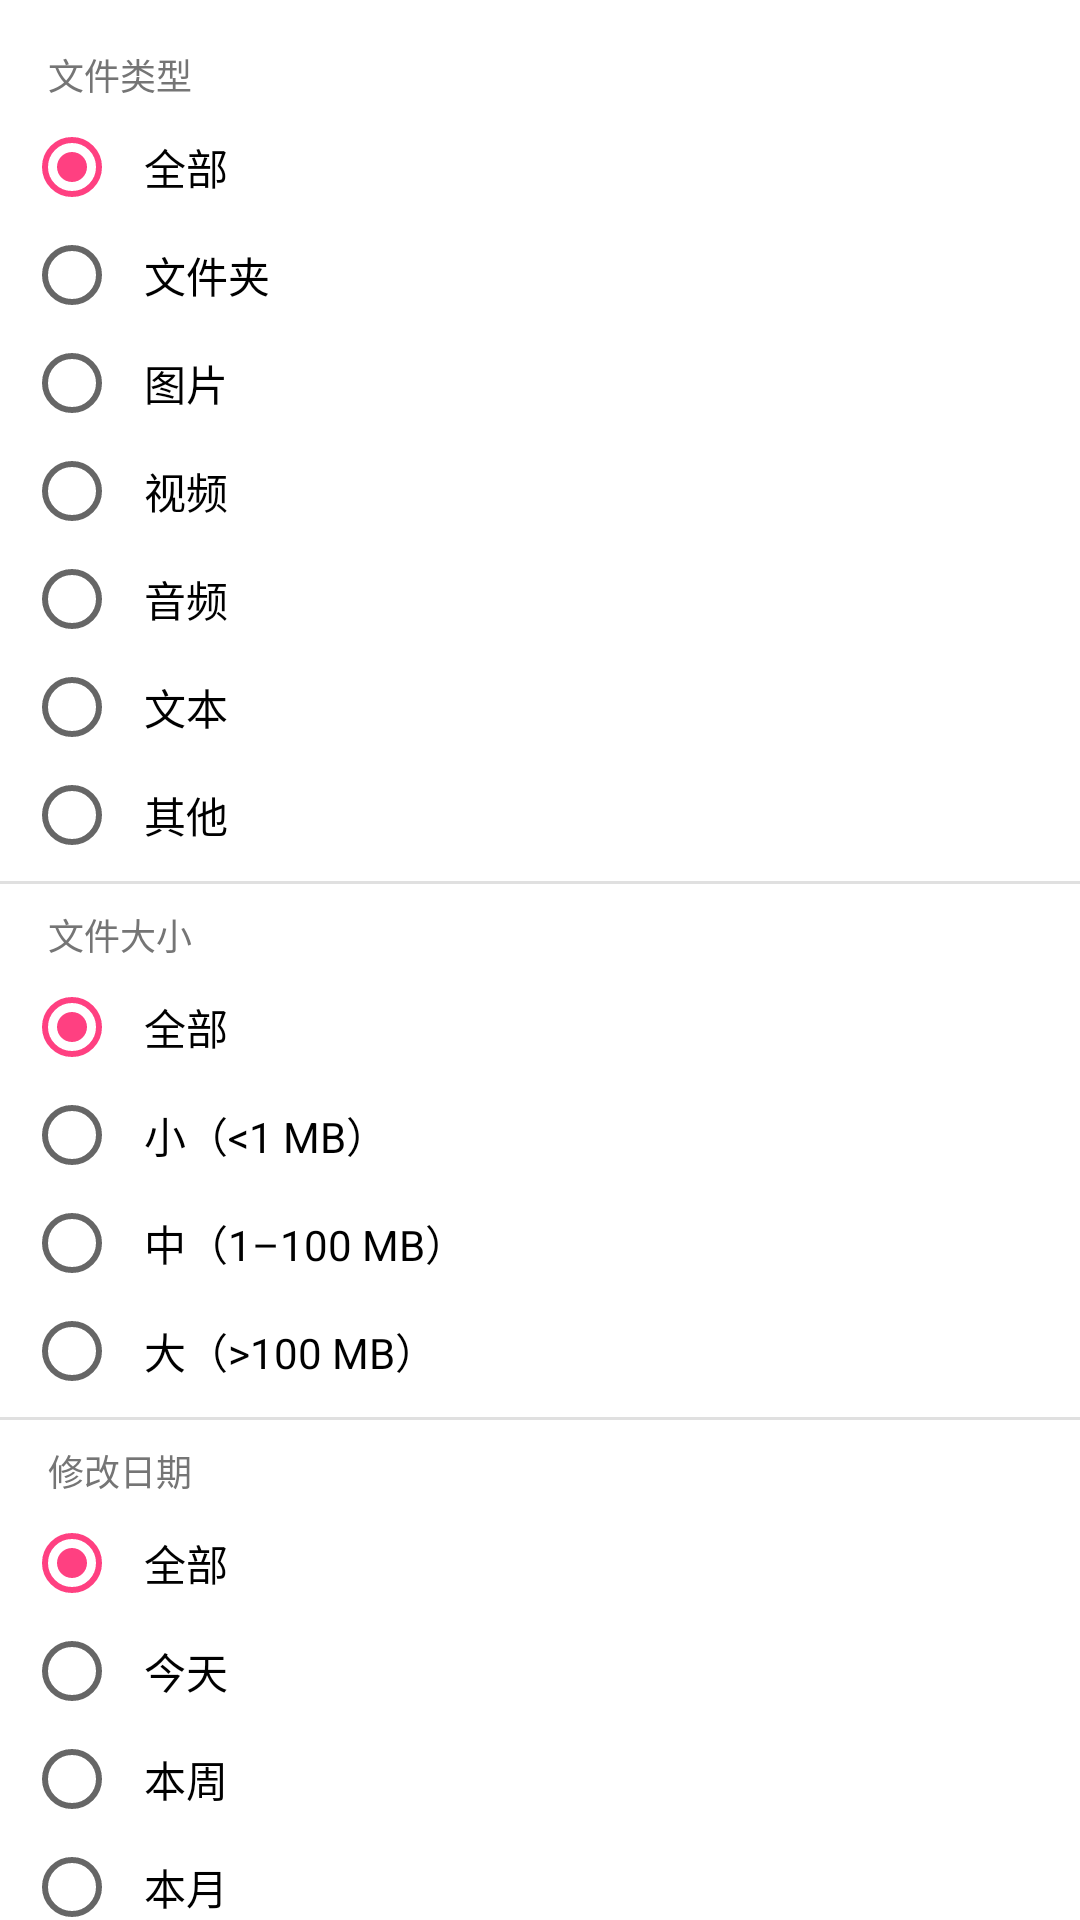

Layout XML and referenced resources for this Android screen:
<!-- AndroidManifest.xml: application theme Theme.FileBrowser -->
<!-- res/layout/popup_search_filter.xml -->
<?xml version="1.0" encoding="utf-8"?>
<ScrollView xmlns:android="http://schemas.android.com/apk/res/android"
    android:layout_width="280dp"
    android:layout_height="wrap_content"
    android:background="@android:color/white"
    android:scrollbars="none">

    <LinearLayout
        android:layout_width="match_parent"
        android:layout_height="wrap_content"
        android:orientation="vertical"
        android:paddingTop="8dp"
        android:paddingBottom="8dp">

        
        <TextView
            android:layout_width="match_parent"
            android:layout_height="wrap_content"
            android:text="文件类型"
            android:textSize="12sp"
            android:textColor="#757575"
            android:textAllCaps="true"
            android:paddingStart="16dp"
            android:paddingEnd="16dp"
            android:paddingTop="8dp"
            android:paddingBottom="4dp" />

        <RadioGroup
            android:id="@+id/rgFileType"
            android:layout_width="match_parent"
            android:layout_height="wrap_content"
            android:orientation="vertical"
            android:paddingStart="8dp"
            android:paddingEnd="8dp">

            <RadioButton android:id="@+id/rb_type_all"    android:layout_width="match_parent" android:layout_height="36dp" android:text="全部"   android:textSize="14sp" android:checked="true" android:paddingStart="8dp" />
            <RadioButton android:id="@+id/rb_type_folder" android:layout_width="match_parent" android:layout_height="36dp" android:text="文件夹" android:textSize="14sp" android:paddingStart="8dp" />
            <RadioButton android:id="@+id/rb_type_image"  android:layout_width="match_parent" android:layout_height="36dp" android:text="图片"   android:textSize="14sp" android:paddingStart="8dp" />
            <RadioButton android:id="@+id/rb_type_video"  android:layout_width="match_parent" android:layout_height="36dp" android:text="视频"   android:textSize="14sp" android:paddingStart="8dp" />
            <RadioButton android:id="@+id/rb_type_audio"  android:layout_width="match_parent" android:layout_height="36dp" android:text="音频"   android:textSize="14sp" android:paddingStart="8dp" />
            <RadioButton android:id="@+id/rb_type_text"   android:layout_width="match_parent" android:layout_height="36dp" android:text="文本"   android:textSize="14sp" android:paddingStart="8dp" />
            <RadioButton android:id="@+id/rb_type_other"  android:layout_width="match_parent" android:layout_height="36dp" android:text="其他"   android:textSize="14sp" android:paddingStart="8dp" />

        </RadioGroup>

        <View android:layout_width="match_parent" android:layout_height="1dp" android:background="#E0E0E0" android:layout_marginTop="4dp" android:layout_marginBottom="4dp" />

        
        <TextView
            android:layout_width="match_parent"
            android:layout_height="wrap_content"
            android:text="文件大小"
            android:textSize="12sp"
            android:textColor="#757575"
            android:textAllCaps="true"
            android:paddingStart="16dp"
            android:paddingEnd="16dp"
            android:paddingTop="4dp"
            android:paddingBottom="4dp" />

        <RadioGroup
            android:id="@+id/rgFileSize"
            android:layout_width="match_parent"
            android:layout_height="wrap_content"
            android:orientation="vertical"
            android:paddingStart="8dp"
            android:paddingEnd="8dp">

            <RadioButton android:id="@+id/rb_size_all"    android:layout_width="match_parent" android:layout_height="36dp" android:text="全部"            android:textSize="14sp" android:checked="true" android:paddingStart="8dp" />
            <RadioButton android:id="@+id/rb_size_small"  android:layout_width="match_parent" android:layout_height="36dp" android:text="小（&lt;1 MB）"  android:textSize="14sp" android:paddingStart="8dp" />
            <RadioButton android:id="@+id/rb_size_medium" android:layout_width="match_parent" android:layout_height="36dp" android:text="中（1–100 MB）"  android:textSize="14sp" android:paddingStart="8dp" />
            <RadioButton android:id="@+id/rb_size_large"  android:layout_width="match_parent" android:layout_height="36dp" android:text="大（&gt;100 MB）" android:textSize="14sp" android:paddingStart="8dp" />

        </RadioGroup>

        <View android:layout_width="match_parent" android:layout_height="1dp" android:background="#E0E0E0" android:layout_marginTop="4dp" android:layout_marginBottom="4dp" />

        
        <TextView
            android:layout_width="match_parent"
            android:layout_height="wrap_content"
            android:text="修改日期"
            android:textSize="12sp"
            android:textColor="#757575"
            android:textAllCaps="true"
            android:paddingStart="16dp"
            android:paddingEnd="16dp"
            android:paddingTop="4dp"
            android:paddingBottom="4dp" />

        <RadioGroup
            android:id="@+id/rgDate"
            android:layout_width="match_parent"
            android:layout_height="wrap_content"
            android:orientation="vertical"
            android:paddingStart="8dp"
            android:paddingEnd="8dp">

            <RadioButton android:id="@+id/rb_date_all"   android:layout_width="match_parent" android:layout_height="36dp" android:text="全部" android:textSize="14sp" android:checked="true" android:paddingStart="8dp" />
            <RadioButton android:id="@+id/rb_date_today" android:layout_width="match_parent" android:layout_height="36dp" android:text="今天" android:textSize="14sp" android:paddingStart="8dp" />
            <RadioButton android:id="@+id/rb_date_week"  android:layout_width="match_parent" android:layout_height="36dp" android:text="本周" android:textSize="14sp" android:paddingStart="8dp" />
            <RadioButton android:id="@+id/rb_date_month" android:layout_width="match_parent" android:layout_height="36dp" android:text="本月" android:textSize="14sp" android:paddingStart="8dp" />
            <RadioButton android:id="@+id/rb_date_year"  android:layout_width="match_parent" android:layout_height="36dp" android:text="今年" android:textSize="14sp" android:paddingStart="8dp" />

        </RadioGroup>

        <View android:layout_width="match_parent" android:layout_height="1dp" android:background="#E0E0E0" android:layout_marginTop="4dp" android:layout_marginBottom="4dp" />

        
        <TextView
            android:layout_width="match_parent"
            android:layout_height="wrap_content"
            android:text="排序方式"
            android:textSize="12sp"
            android:textColor="#757575"
            android:textAllCaps="true"
            android:paddingStart="16dp"
            android:paddingEnd="16dp"
            android:paddingTop="4dp"
            android:paddingBottom="4dp" />

        <RadioGroup
            android:id="@+id/rgSortField"
            android:layout_width="match_parent"
            android:layout_height="wrap_content"
            android:orientation="vertical"
            android:paddingStart="8dp"
            android:paddingEnd="8dp">

            <RadioButton android:id="@+id/rb_sort_name" android:layout_width="match_parent" android:layout_height="36dp" android:text="名称"     android:textSize="14sp" android:checked="true" android:paddingStart="8dp" />
            <RadioButton android:id="@+id/rb_sort_date" android:layout_width="match_parent" android:layout_height="36dp" android:text="修改日期" android:textSize="14sp" android:paddingStart="8dp" />
            <RadioButton android:id="@+id/rb_sort_size" android:layout_width="match_parent" android:layout_height="36dp" android:text="文件大小" android:textSize="14sp" android:paddingStart="8dp" />
            <RadioButton android:id="@+id/rb_sort_type" android:layout_width="match_parent" android:layout_height="36dp" android:text="文件类型" android:textSize="14sp" android:paddingStart="8dp" />

        </RadioGroup>

        <RadioGroup
            android:id="@+id/rgSortDir"
            android:layout_width="match_parent"
            android:layout_height="wrap_content"
            android:orientation="horizontal"
            android:paddingStart="16dp"
            android:paddingEnd="8dp"
            android:paddingBottom="4dp">

            <RadioButton android:id="@+id/rb_sort_asc"  android:layout_width="wrap_content" android:layout_height="36dp" android:text="升序 ↑" android:textSize="14sp" android:checked="true" android:layout_marginEnd="24dp" />
            <RadioButton android:id="@+id/rb_sort_desc" android:layout_width="wrap_content" android:layout_height="36dp" android:text="降序 ↓" android:textSize="14sp" />

        </RadioGroup>

        <View android:layout_width="match_parent" android:layout_height="1dp" android:background="#E0E0E0" android:layout_marginTop="4dp" android:layout_marginBottom="4dp" />

        
        <CheckBox
            android:id="@+id/cbSearchGlobal"
            android:layout_width="match_parent"
            android:layout_height="44dp"
            android:text="搜索全局文件"
            android:textSize="14sp"
            android:paddingStart="16dp"
            android:paddingEnd="16dp" />

        <View android:layout_width="match_parent" android:layout_height="1dp" android:background="#E0E0E0" android:layout_marginTop="4dp" android:layout_marginBottom="4dp" />

        
        <TextView
            android:id="@+id/tvSelectAllResults"
            android:layout_width="match_parent"
            android:layout_height="44dp"
            android:text="选择全部搜索结果"
            android:textSize="14sp"
            android:textColor="@color/colorPrimary"
            android:gravity="center_vertical"
            android:paddingStart="16dp"
            android:paddingEnd="16dp"
            android:background="?attr/selectableItemBackground" />

    </LinearLayout>
</ScrollView>
<!-- resources referenced by this layout -->
<resources>
  <color name="colorPrimary">#1976D2</color>
  <style name="Theme.FileBrowser" parent="Theme.AppCompat.Light.NoActionBar">
          <item name="colorPrimary">@color/colorPrimary</item>
          <item name="colorPrimaryDark">@color/colorPrimaryDark</item>
          <item name="colorAccent">@color/colorAccent</item>
          <item name="android:statusBarColor">@color/colorPrimaryDark</item>
      </style>
  <color name="colorPrimaryDark">#1565C0</color>
  <color name="colorAccent">#FF4081</color>
</resources>
